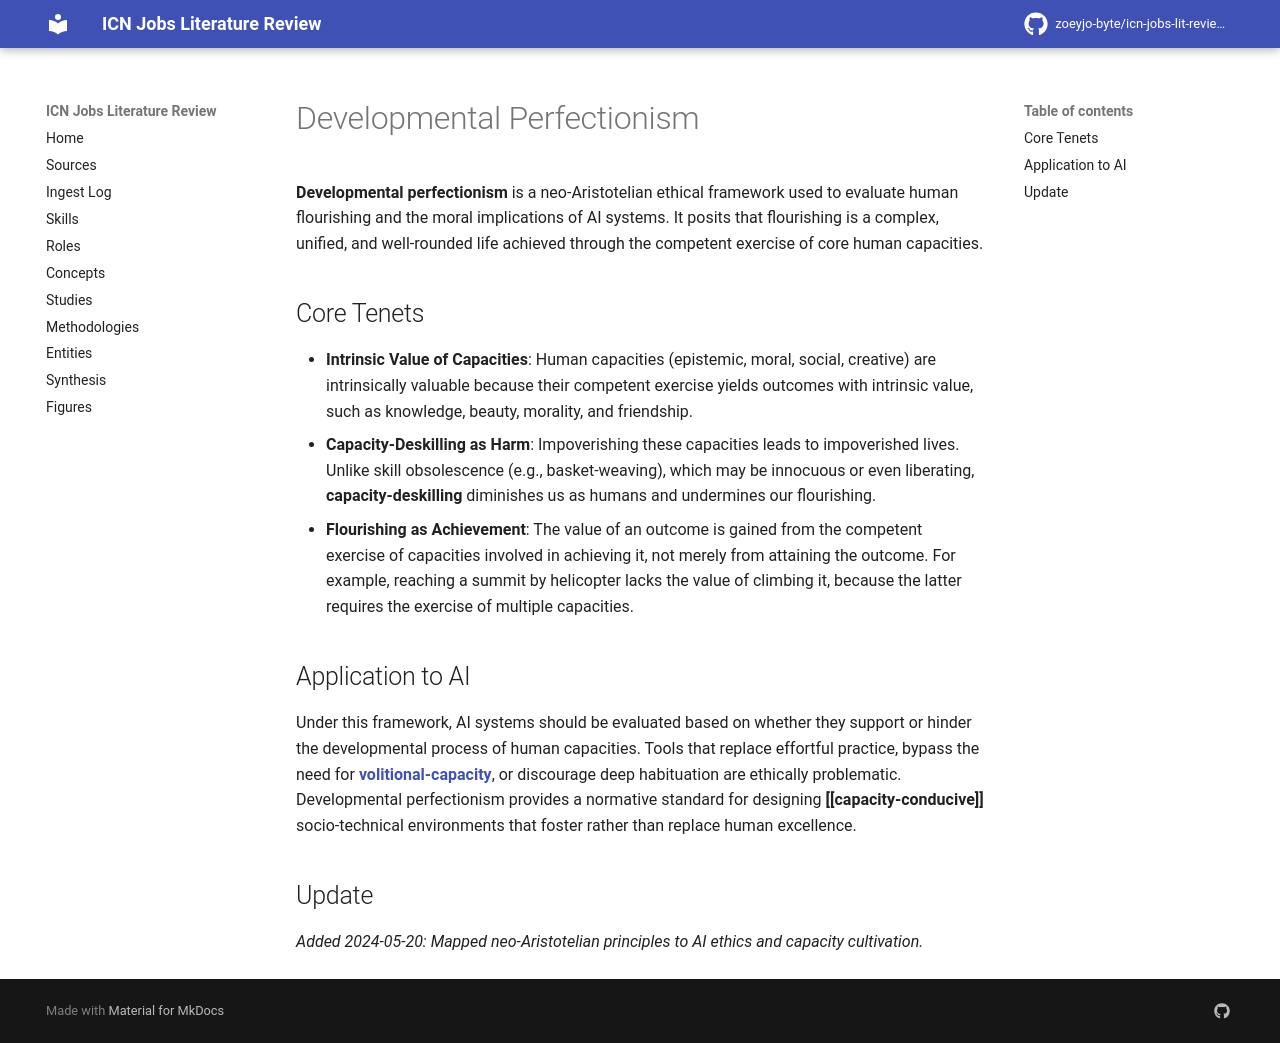

repository: zoeyjo-byte/icn-jobs-lit-review · page: concepts/developmental-perfectionism/index.html · generator: mkdocs

# Developmental Perfectionism

**Developmental perfectionism** is a neo-Aristotelian ethical framework used to evaluate human flourishing and the moral implications of AI systems. It posits that flourishing is a complex, unified, and well-rounded life achieved through the competent exercise of core human capacities.

## Core Tenets
- **Intrinsic Value of Capacities**: Human capacities (epistemic, moral, social, creative) are intrinsically valuable because their competent exercise yields outcomes with intrinsic value, such as knowledge, beauty, morality, and friendship.
- **Capacity-Deskilling as Harm**: Impoverishing these capacities leads to impoverished lives. Unlike skill obsolescence (e.g., basket-weaving), which may be innocuous or even liberating, **capacity-deskilling** diminishes us as humans and undermines our flourishing.
- **Flourishing as Achievement**: The value of an outcome is gained from the competent exercise of capacities involved in achieving it, not merely from attaining the outcome. For example, reaching a summit by helicopter lacks the value of climbing it, because the latter requires the exercise of multiple capacities.

## Application to AI
Under this framework, AI systems should be evaluated based on whether they support or hinder the developmental process of human capacities. Tools that replace effortful practice, bypass the need for **[[volitional-capacity]]**, or discourage deep habituation are ethically problematic. Developmental perfectionism provides a normative standard for designing **[[capacity-conducive]]** socio-technical environments that foster rather than replace human excellence.

## Update
*Added 2024-05-20: Mapped neo-Aristotelian principles to AI ethics and capacity cultivation.*
